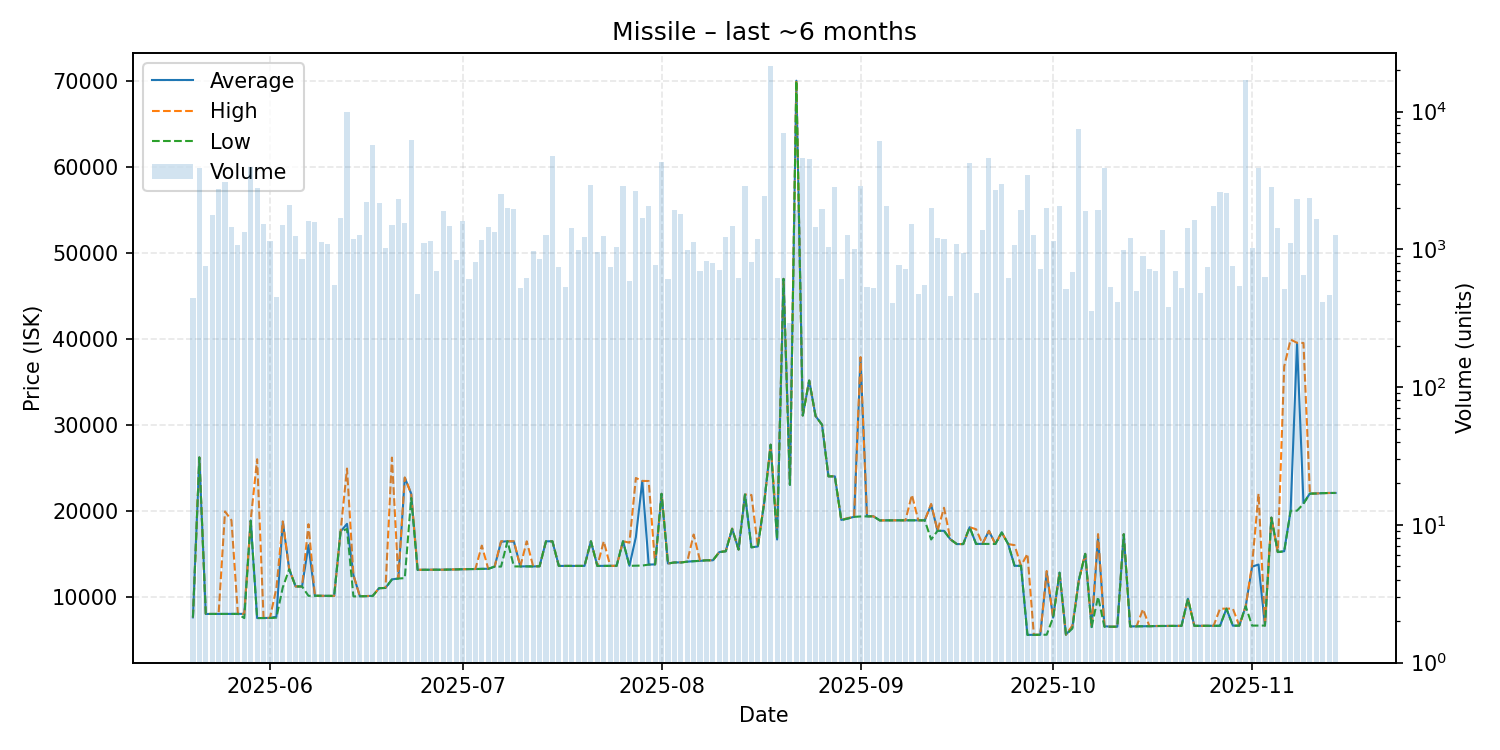

The table this chart was drawn from, first rows:
date, average, highest, lowest, order_count, volume
2025-05-20, 7607, 7608, 7602, 19, 445
2025-05-21, 26200, 26200, 26200, 38, 3883
2025-05-22, 8003, 8004, 8002, 24, 751
2025-05-23, 8007, 8007, 8007, 33, 1779
2025-05-24, 8008, 8008, 8008, 78, 2754
2025-05-25, 8009, 19920, 8008, 52, 3063
2025-05-26, 8011, 18900, 8009, 32, 1441
2025-05-27, 8013, 8014, 8012, 30, 1067
2025-05-28, 8015, 8016, 7522, 40, 1341
2025-05-29, 18880, 18930, 18830, 54, 3931
2025-05-30, 7528, 25990, 7523, 39, 2777
2025-05-31, 7534, 7535, 7532, 33, 1538
2025-06-01, 7542, 7551, 7536, 28, 1155
2025-06-02, 7676, 11000, 7576, 18, 452
2025-06-03, 18730, 18760, 11100, 30, 1494
2025-06-04, 13200, 13200, 13200, 34, 2093
2025-06-05, 11200, 11200, 11200, 36, 1250
2025-06-06, 11200, 11200, 11200, 18, 844
2025-06-07, 16000, 18440, 10110, 41, 1616
2025-06-08, 10120, 10120, 10120, 31, 1592
2025-06-09, 10120, 10120, 10115, 38, 1124
2025-06-10, 10110, 10110, 10110, 24, 1101
2025-06-11, 10100, 10100, 10100, 32, 548
2025-06-12, 17590, 17590, 17590, 27, 1687
2025-06-13, 18480, 24910, 17880, 45, 9944
2025-06-14, 12530, 12530, 10040, 24, 1196
2025-06-15, 10060, 10060, 10060, 34, 1264
2025-06-16, 10080, 10080, 10080, 29, 2194
2025-06-17, 10110, 10110, 10090, 44, 5683
2025-06-18, 11000, 11000, 11000, 34, 2159
2025-06-19, 11030, 11030, 11030, 29, 1028
2025-06-20, 12020, 26180, 12010, 39, 1491
2025-06-21, 12130, 12150, 12120, 26, 2300
2025-06-22, 23840, 23870, 12170, 34, 1545
2025-06-23, 21990, 22000, 21480, 37, 6228
2025-06-24, 13130, 13140, 13120, 27, 477
2025-06-25, 13140, 13140, 13140, 29, 1106
2025-06-26, 13140, 13140, 13140, 23, 1145
2025-06-27, 13150, 13150, 13150, 28, 697
2025-06-28, 13150, 13150, 13150, 40, 1913
2025-06-29, 13170, 13170, 13170, 33, 1473
2025-06-30, 13190, 13190, 13190, 26, 830
2025-07-01, 13210, 13210, 13210, 34, 1594
2025-07-02, 13220, 13220, 13220, 25, 606
2025-07-03, 13230, 13230, 13220, 17, 812
2025-07-04, 13260, 15950, 13240, 30, 1164
2025-07-05, 13250, 13250, 13250, 25, 1449
2025-07-06, 13510, 13510, 13510, 28, 1329
2025-07-07, 16400, 16460, 13510, 34, 2533
2025-07-08, 16460, 16460, 16460, 18, 1992
2025-07-09, 16400, 16460, 13530, 23, 1968
2025-07-10, 13530, 13530, 13530, 20, 528
2025-07-11, 13540, 16450, 13530, 16, 617
2025-07-12, 13530, 13530, 13530, 34, 974
2025-07-13, 13550, 13550, 13550, 31, 855
2025-07-14, 16450, 16450, 16450, 27, 1270
2025-07-15, 16450, 16450, 16450, 23, 4745
2025-07-16, 13590, 13590, 13590, 29, 741
2025-07-17, 13590, 13590, 13590, 18, 532
2025-07-18, 13580, 13580, 13580, 26, 1424
... 119 more rows
